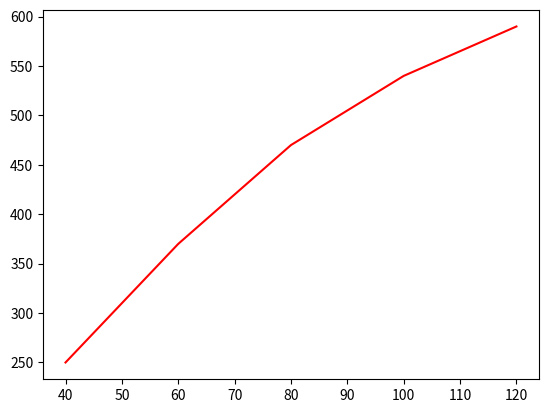

The script that saved this image:
#!/usr/bin/env python3
# -*- coding: utf-8 -*-
"""
Created on Tue Aug 27 18:08:07 2019

[redacted]
"""
import math
import matplotlib.pyplot as plt

def fbncr(n,r,forb):
    if (r == 0):
        return 1
    ans = n
    for i in range(1,r):
        if(forb == 0):
            ans *= float(format((n - i),".5f"))
        else:
            ans *= float(format((n + i),".5f"))
    return float(format(ans/math.factorial(r),".5f"))

#x = [45,50,55,60,65]
#y = [114.84,96.16,83.52,74.48,68.48]
#x = [20,23,26,29]
#y = [0.342,0.3907,0.4384,0.4848]
#x = [1941,1951,1961,1971,1981,1991]
#y = [20,24,29,36,46,51]
x = [40,60,80,100,120]
y = [250,370,470,540,590]

h = x[1] - x[0]

xx = 70
forb = 0

dif = [xx-i for i in x]
mini = 10000
index = 0

for i in range(len(dif)):
    if(abs(dif[i]) < mini):
        mini = abs(dif[i])
        index = i
        
if(dif[index] > 0):
    uv = (xx - x[0]) / h
    forb = 0
else:
    uv = (xx - x[len(x) - 1]) / h
    forb = 1

#uv = (xx - x[len(x) - 1]) / h
#forb = 1


yt = [y]
temp = []
for i in range(len(x)-1):
    temp = list()
    for j in range(len(yt[i])-1):
        temp.append(0)
    yt.append(temp)

for i in range(1,len(yt)):    
    for j in range(len(yt[i])):
        yt[i][j] = float(format((yt[i-1][j+1] - yt[i-1][j]),".5f"))
        
print("y",end = '\t')
for i in range(len(x)-1):
    print("del^",i+1,end = '\t')
for i in range(len(yt)):
    print('\n')
    for j in range(len(yt[i])):
        print(yt[j][i],end = '\t')
        
print("\n\n\n")
yy = 0

for i in range(len(yt)):
    if(forb == 0):
        yy += yt[i][0] * fbncr(uv,i,0)
        print(yt[i][0] ,fbncr(uv,i,0))
    else:
        yy += yt[i][len(yt[i])-1] * fbncr(uv,i,1)
        print(yt[i][len(yt[i])-1] ,fbncr(uv,i,1))
    
print("\n\n\ny(",xx,") = ",yy)
plt.plot(x,y,c = 'r')
#plt.plot(x,y,c = 'g')